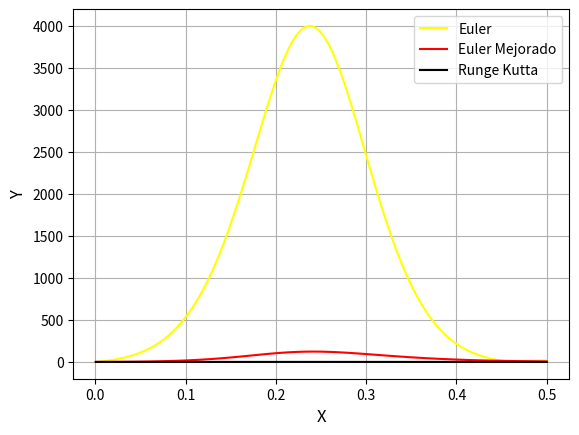

Generate this figure with matplotlib:
import numpy as np
import matplotlib.pyplot as plt
from scipy.integrate import odeint

# Constantes

m = 100000
k = 2e-6
y0 = 1000
a = 0
b = 30
n = 99

# Funcion

def f_yt(y, t , k, m):
    return k*(m-y)*y

# Analitica

def y(t, m):
    return m / (1 + 99* np.exp(-0.2 * t))

# Metodos numericos

def Euler(f, a, y0, n, k, m):
    t = np.zeros(n + 1)
    y = np.zeros(n + 1)
    t[0] = a
    y[0] = y0
    new_h = np.linspace(0.0005, 0.5, 100)
    for h in new_h:
        for i in range(n):
            t[i + 1] = t[i] + h
            y[i + 1] = y[i] + h * f(y[i], t[i], k, m)
    return t, y 

def Euler_Mejorado(f, a, y0, n, k, m):
    t = np.zeros(n + 1)
    y = np.zeros(n + 1)
    t[0] = a
    y[0] = y0
    new_h = np.linspace(0.0005, 0.5, 100)
    for h in new_h:
        for i in range(n):
            fn = f(y[i], t[i], k, m)
            fhn = f(y[i] + h * fn, t[i] + h, k, m)
            t[i + 1] = t[i] + h
            y[i + 1] = y[i] + (fn + fhn)*(h/2) 
    return t, y 

def Runge_Kutta(f, a,  y0, n, k, m):
    t = np.zeros(n + 1)
    y = np.zeros(n + 1)
    t[0] = a
    y[0] = y0
    new_h = np.linspace(0.0005, 0.5, 100)
    for h in new_h:
        for i in range(n):
            k1 = f(y[i], t[i], k, m)
            k2 = f(y[i] + (h / 2)* k1, t[i] + (h / 2), k, m)
            k3 = f(y[i] + (h / 2)* k2, t[i] + (h / 2), k, m)
            k4 = f(y[i] + h* k3, t[i] + h, k, m)
            t[i + 1] = t[i] + h
            y[i + 1] = y[i] + (k1 + 2 * k2 + 2 * k3 + k4)* (h/6)
    return t, y 

T_Euler, Y_Euler= Euler(f_yt, a, y0, n, k, m)
T_Euler_M, Y_Euler_M= Euler_Mejorado(f_yt, a, y0, n, k, m)
T_Runge_K, Y_Runge_K= Runge_Kutta(f_yt, a, y0, n, k, m)
y = [y(i, m) for i in T_Runge_K]
new_h = np.linspace(0.0005, 0.5, 100)

'''

lista_Euler = []
lista_Euler_M = []
lista_Runge_Kutta = []

for h in new_h:
    T_Euler, Y_Euler= Euler(f_yt, a, b, y0, n, h, k, m)
    T_Euler_M, Y_Euler_M= Euler_Mejorado(f_yt, a, b, y0, n, h, k, m)
    T_Runge_K, Y_Runge_K= Runge_Kutta(f_yt, a, b, y0, n, h, k, m)
    lista_Euler.append(abs(Y_Euler[-1] - y[-1]))
    lista_Euler_M.append(abs(Y_Euler_M[-1] - y[-1]))
    lista_Runge_Kutta.append(abs(Y_Runge_K[-1] - y[-1]))

y = [y(i, m) for i in T_Euler]
'''


# Grafica |w(t) - y(t)| vs h

plt.figure(4)
plt.plot(new_h, np.absolute(Y_Euler - y) , 'b' , color="yellow")
plt.plot(new_h, np.absolute(Y_Euler_M - y), 'b' , color="red")
plt.plot(new_h, np.absolute(Y_Runge_K - y), 'b' , color="black")
plt.xlabel("X", fontsize = 12)
plt.ylabel("Y", fontsize = 12)
plt.legend(['Euler', 'Euler Mejorado', 'Runge Kutta'])
plt.grid()
plt.show()